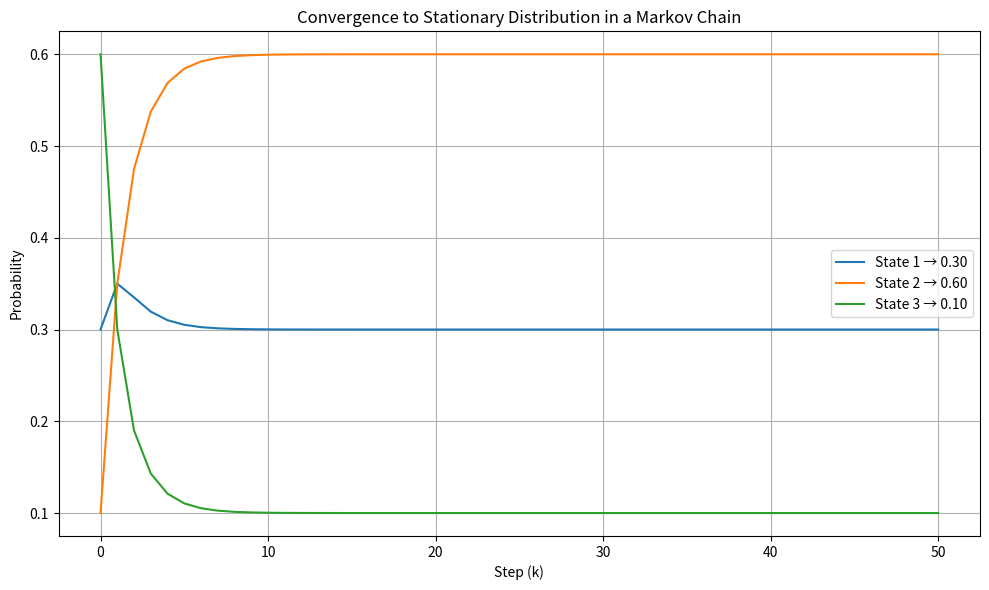

This figure's Python source:
#!/usr/bin/env python3

import numpy as np
import matplotlib.pyplot as plt

# 소수점 두 자리까지만 출력 설정
np.set_printoptions(precision=2, suppress=True)


P = np.array([
    [0.50, 0.20, 0.30],
    [0.30, 0.80, 0.30],
    [0.20, 0.00, 0.40]
])


print("1. set initial value")
# 초기 상태 벡터 (예시)
x0 = np.array([0.3, 0.1, 0.6])
print(f"x0: {x0}")
print("===")


print("\n2. iterative history")
# Number of iterations
num_steps = 50

# Store the evolution of the distribution
x_history = [x0]
x = x0
for _ in range(num_steps):
    x = P @ x
    x_history.append(x)

x_history = np.array(x_history)

# Compute final values to annotate
final_vals = x_history[-1]
print("===")


print("\n3. find eigen")
# Compute eigenvalues and eigenvectors
eigvals, eigvecs = np.linalg.eig(P)
print(f"eigenvale: {eigvals}")
print(f"eigvectors: \n{eigvecs}")
print("===")

print("\n4. find weights")
V = eigvecs
V_inv = np.linalg.inv(V)
coeffs = V_inv @ x0
print(f"coeffs: {coeffs}")

sdk_coeffs = np.linalg.solve(V, x0)  # V @ c = x0 → solve for c
print(f"sdk_coeffs: {sdk_coeffs}")
print("===")

print("\n5. long term result")

# k단계 후 상태 계산: x_k = c1 * λ1^k * v1 + c2 * λ2^k * v2 + ...
def x_k(k):
    terms = [coeffs[i] * (eigvals[i]**k) * V[:, i] for i in range(3)]
    return np.sum(terms, axis=0)

# 무한대로 보낼 때 수렴값 확인
x_inf = x_k(1000)  # 충분히 큰 k
print(f"result: {x_inf}")
print("===")

print("\n6. testing")
x_inf = coeffs[0] * V[:, 0]
print(f"testing x_inf: {x_inf}")
print("===")

print("\n7. normalize eigen vector")
print("7.1. method1")
stationary_idx = np.argmin(np.abs(eigvals - 1))
stationary = eigvecs[:, stationary_idx].real
stationary /= stationary.sum()
print(f"stationary: {stationary}")
print("---")

print("7.2. method2")
eigvecs_normalized = eigvecs / eigvecs.sum(axis=0)
print(f"eigvecs_normalized: \n{eigvecs_normalized}")

# print(f"coeffs[0]: {coeffs[0]}")
# print(f"V[:, 0]: {V[:, 0]}")

# V[:, 1] = 0
# V[:, 2] = 0

# R = coeffs @ V
# print(f"result: {R}")


# Plot the evolution of each state
plt.figure(figsize=(10, 6))
lines = []
labels = ['State 1', 'State 2', 'State 3']
for i in range(3):
    line, = plt.plot(x_history[:, i], label=f'{labels[i]} → {final_vals[i]:.2f}')
    lines.append(line)

plt.title('Convergence to Stationary Distribution in a Markov Chain')
plt.xlabel('Step (k)')
plt.ylabel('Probability')
plt.legend()
plt.grid(True)
plt.tight_layout()
plt.show()